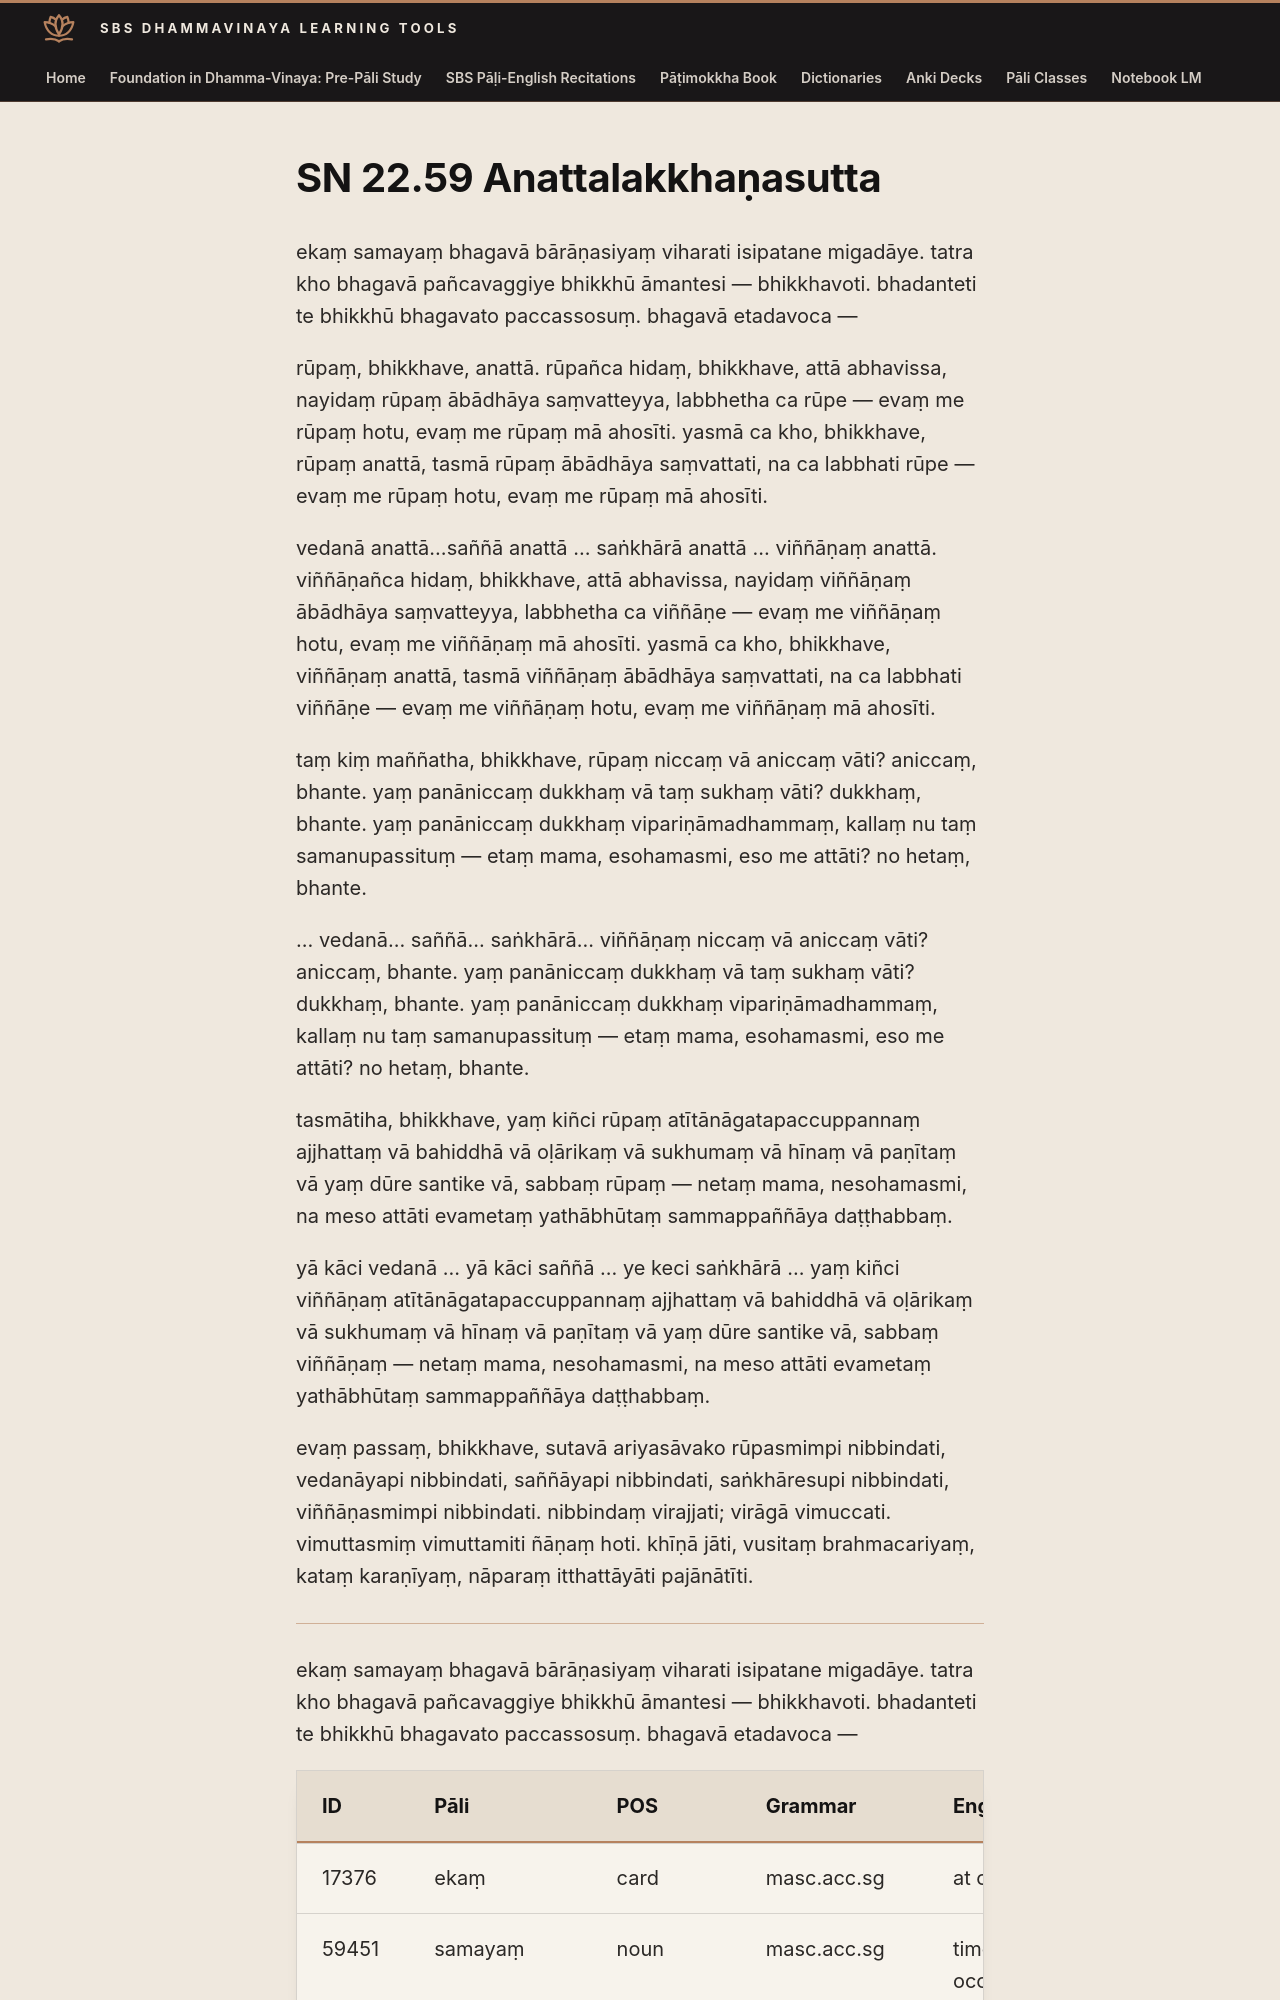

repository: sasanarakkha/study-tools · page: 6-pali-class/suttas/sn-22/22-59/index.html · generator: mkdocs

# SN 22.59 Anattalakkhaṇasutta

ekaṃ samayaṃ bhagavā bārāṇasiyaṃ viharati isipatane migadāye. tatra kho bhagavā pañcavaggiye bhikkhū āmantesi — bhikkhavoti. bhadanteti te bhikkhū bhagavato paccassosuṃ. bhagavā etadavoca —

rūpaṃ, bhikkhave, anattā. rūpañca hidaṃ, bhikkhave, attā abhavissa, nayidaṃ rūpaṃ ābādhāya saṃvatteyya, labbhetha ca rūpe — evaṃ me rūpaṃ hotu, evaṃ me rūpaṃ mā ahosīti. yasmā ca kho, bhikkhave, rūpaṃ anattā, tasmā rūpaṃ ābādhāya saṃvattati, na ca labbhati rūpe — evaṃ me rūpaṃ hotu, evaṃ me rūpaṃ mā ahosīti.

vedanā anattā…saññā anattā … saṅkhārā anattā … viññāṇaṃ anattā. viññāṇañca hidaṃ, bhikkhave, attā abhavissa, nayidaṃ viññāṇaṃ ābādhāya saṃvatteyya, labbhetha ca viññāṇe — evaṃ me viññāṇaṃ hotu, evaṃ me viññāṇaṃ mā ahosīti. yasmā ca kho, bhikkhave, viññāṇaṃ anattā, tasmā viññāṇaṃ ābādhāya saṃvattati, na ca labbhati viññāṇe — evaṃ me viññāṇaṃ hotu, evaṃ me viññāṇaṃ mā ahosīti.

taṃ kiṃ maññatha, bhikkhave, rūpaṃ niccaṃ vā aniccaṃ vāti? aniccaṃ, bhante. yaṃ panāniccaṃ dukkhaṃ vā taṃ sukhaṃ vāti? dukkhaṃ, bhante. yaṃ panāniccaṃ dukkhaṃ vipariṇāmadhammaṃ, kallaṃ nu taṃ samanupassituṃ — etaṃ mama, esohamasmi, eso me attāti? no hetaṃ, bhante.

… vedanā... saññā... saṅkhārā... viññāṇaṃ niccaṃ vā aniccaṃ vāti? aniccaṃ, bhante. yaṃ panāniccaṃ dukkhaṃ vā taṃ sukhaṃ vāti? dukkhaṃ, bhante. yaṃ panāniccaṃ dukkhaṃ vipariṇāmadhammaṃ, kallaṃ nu taṃ samanupassituṃ — etaṃ mama, esohamasmi, eso me attāti? no hetaṃ, bhante.
